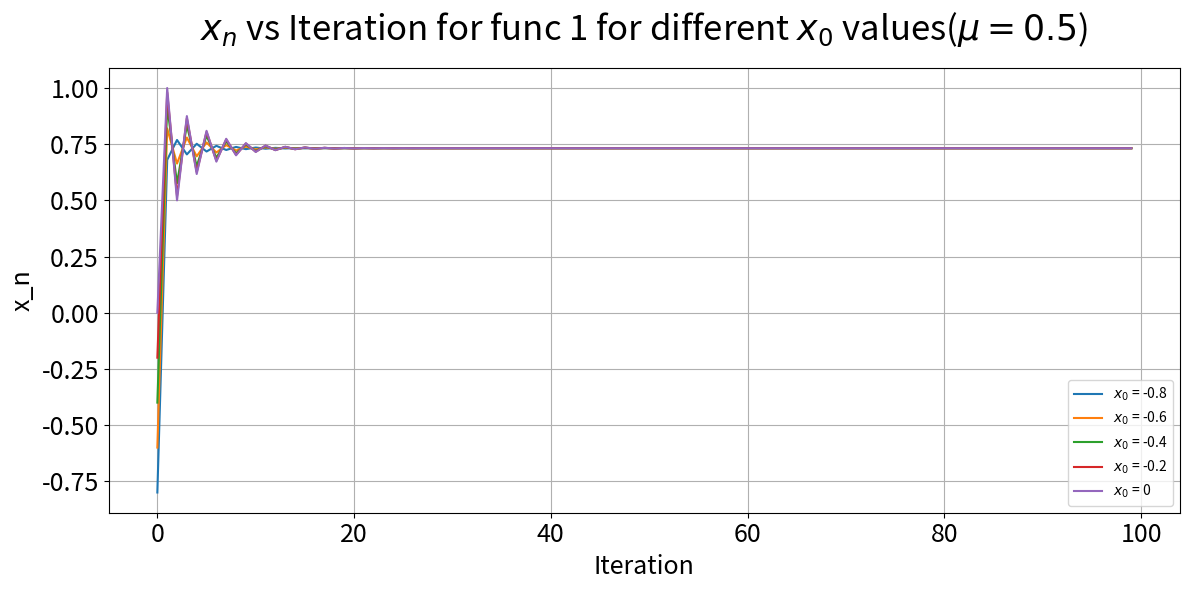

Reproduce this figure in Python.
import numpy as np
import matplotlib.pyplot as plt

def f_1(mu,x):
    """
    定义第一问中的迭代方程
    """
    return 1-mu*x**2

def logistic_map(x0, mu, n_iter)->np.ndarray:  
    """
    表示映射的迭代函数。
    输入三个参数，输出各代的x值。

    参数设置:
        x0: 初值，(0, 1) 区间内的浮点数。
        mu: 参数，(0, 4) 区间内的浮点数。
        n_iter: 迭代次数。

    Returns:
        一个包含迭代结果的 NumPy 数组。
    """
    x = np.zeros(n_iter)
    x[0] = x0
    for i in range(n_iter - 1):
        x[i+1] = f_1(mu, x[i])
    return x

# def plot_logistic_map(mu_values, x0, n_iter):
#     """
#     绘制不同 mu 值下的 Logistic 映射结果。

#     Args:
#         mu_values: 一个包含多个 mu 值的列表或 NumPy 数组。
#         x0: 初值。
#         n_iter: 迭代次数。
#     """
#     plt.figure(figsize=(12, 6))
#     for mu in mu_values:
#         print
#         x = logistic_map(x0, mu, n_iter)
#         plt.plot(x, label=f"μ = {mu}")

#     plt.xlabel("Iteration")
#     plt.ylabel("x_n")
#     plt.title("Logistic Map")
#     plt.legend()
#     plt.grid(True)
#     plt.show()

def plot_logistic_map(mu_values, x0, n_iter):
    """
    绘制不同 mu 值下的 Logistic 映射结果。
    将不同mu值的结果画到不同的子图中
    """
    num_plots = len(mu_values)
    fig, axes = plt.subplots(num_plots, 1, figsize=(12, 6 * num_plots)) 

    for i, mu in enumerate(mu_values):
        x = logistic_map(x0, mu, n_iter)
        axes[i].plot(x, label=f"μ = {mu}")
        axes[i].xaxis.set_tick_params(labelsize=18)
        axes[i].yaxis.set_tick_params(labelsize=18)
        axes[i].set_xlabel("Iteration",fontsize=18)
        axes[i].set_ylabel("x_n",fontsize=18)
        axes[i].grid(True)
        axes[i].legend()
        
    plt.title(f"$x_n$ vs Iteration for func 1 for different $\mu$ values, $x_0$ = {x0}", 
              fontsize=19, y=10.5)
    plt.tight_layout()  # Adjust subplot parameters for a tight layout.
    plt.show()


# def plot_logistic_map_2(x_0value,mu, n_iter):
#     """
#     绘制不同初值下的 Logistic 映射结果。
#     """
#     num_plots = len(x_0value)
#     fig, axes = plt.subplots(num_plots, 1, figsize=(12, 6 * num_plots)) 

#     for i, x0 in enumerate(x_0value):
#         x = logistic_map(x0, mu, n_iter)
#         axes[i].plot(x, label=f"$x_0$ = {x0}")
#         axes[i].xaxis.set_tick_params(labelsize=18)
#         axes[i].yaxis.set_tick_params(labelsize=18)
#         axes[i].set_xlabel("Iteration",fontsize=18)
#         axes[i].set_ylabel("x_n",fontsize=18)
#         axes[i].grid(True)
#         axes[i].legend()

#     plt.title(f"$x_n$ vs Iteration for func 1 for different $\x_0$ values($\mu=${mu})",
#               fontsize=25, pad=20)
#     plt.tight_layout()  # Adjust subplot parameters for a tight layout.
#     plt.show()

def plot_logistic_map_2(x_0value, mu, n_iter):
    """
    绘制不同初值下的 Logistic 映射结果在一张图上。
    """
    fig, ax = plt.subplots(figsize=(12, 6))  # 创建一个图形和一个轴对象

    for x0 in x_0value:
        x = logistic_map(x0, mu, n_iter)
        ax.plot(x, label=f"$x_0$ = {x0}")  # 在同一个轴上绘制不同的初值结果

    ax.xaxis.set_tick_params(labelsize=18)
    ax.yaxis.set_tick_params(labelsize=18)
    ax.set_xlabel("Iteration", fontsize=18)
    ax.set_ylabel("x_n", fontsize=18)
    ax.grid(True)
    ax.legend()

    plt.title(f"$x_n$ vs Iteration for func 1 for different $x_0$ values($\mu={mu}$)", 
              fontsize=25, pad=20)
    plt.tight_layout()  # 调整子图参数以获得紧凑布局
    plt.show()



mu_values = [0.01,0.3,0.6,1,1.3,1.6,1.99] 
mu_values = [0.01,0.5,1,1.5,1.99]
x0 = 0.99
n_iter = 100

x_0value = [-0.8,-0.6,-0.4,-0.2,0,0.2,0.4,0.6,0.8]
x_0value = [-0.8,-0.6,-0.4,-0.2,0]
mu=0.5
plot_logistic_map_2(x_0value, mu, n_iter)


def plot_initial_condition_sensitivity(mu, x0_1, x0_2, n_iter):
    """
    绘制 Logistic 映射的初值敏感性。
    """
    x1 = logistic_map(x0_1, mu, n_iter)
    x2 = logistic_map(x0_2, mu, n_iter)

    plt.figure(figsize=(12, 6))
    plt.plot(x1, label=f"x0 = {x0_1}")
    plt.plot(x2, label=f"x0 = {x0_2}")

    plt.xlabel("Iteration",fontsize=18)
    plt.ylabel("x_n",fontsize=18)
    plt.title(f"Logistic Map - Initial Condition Sensitivity (μ = {mu})")
    plt.legend()
    plt.grid(True)
    plt.show()


mu = 3.9 
x0_1 = 0.2
x0_2 = 0.2001 
n_iter = 100

# plot_initial_condition_sensitivity(mu, x0_1, x0_2, n_iter)

